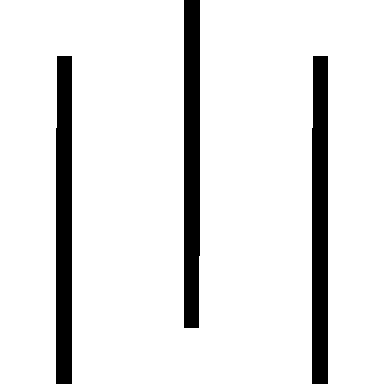

Data behind this chart, as committed beside it:
2, 4, 2
4, 4, 4
4, 0, 4
